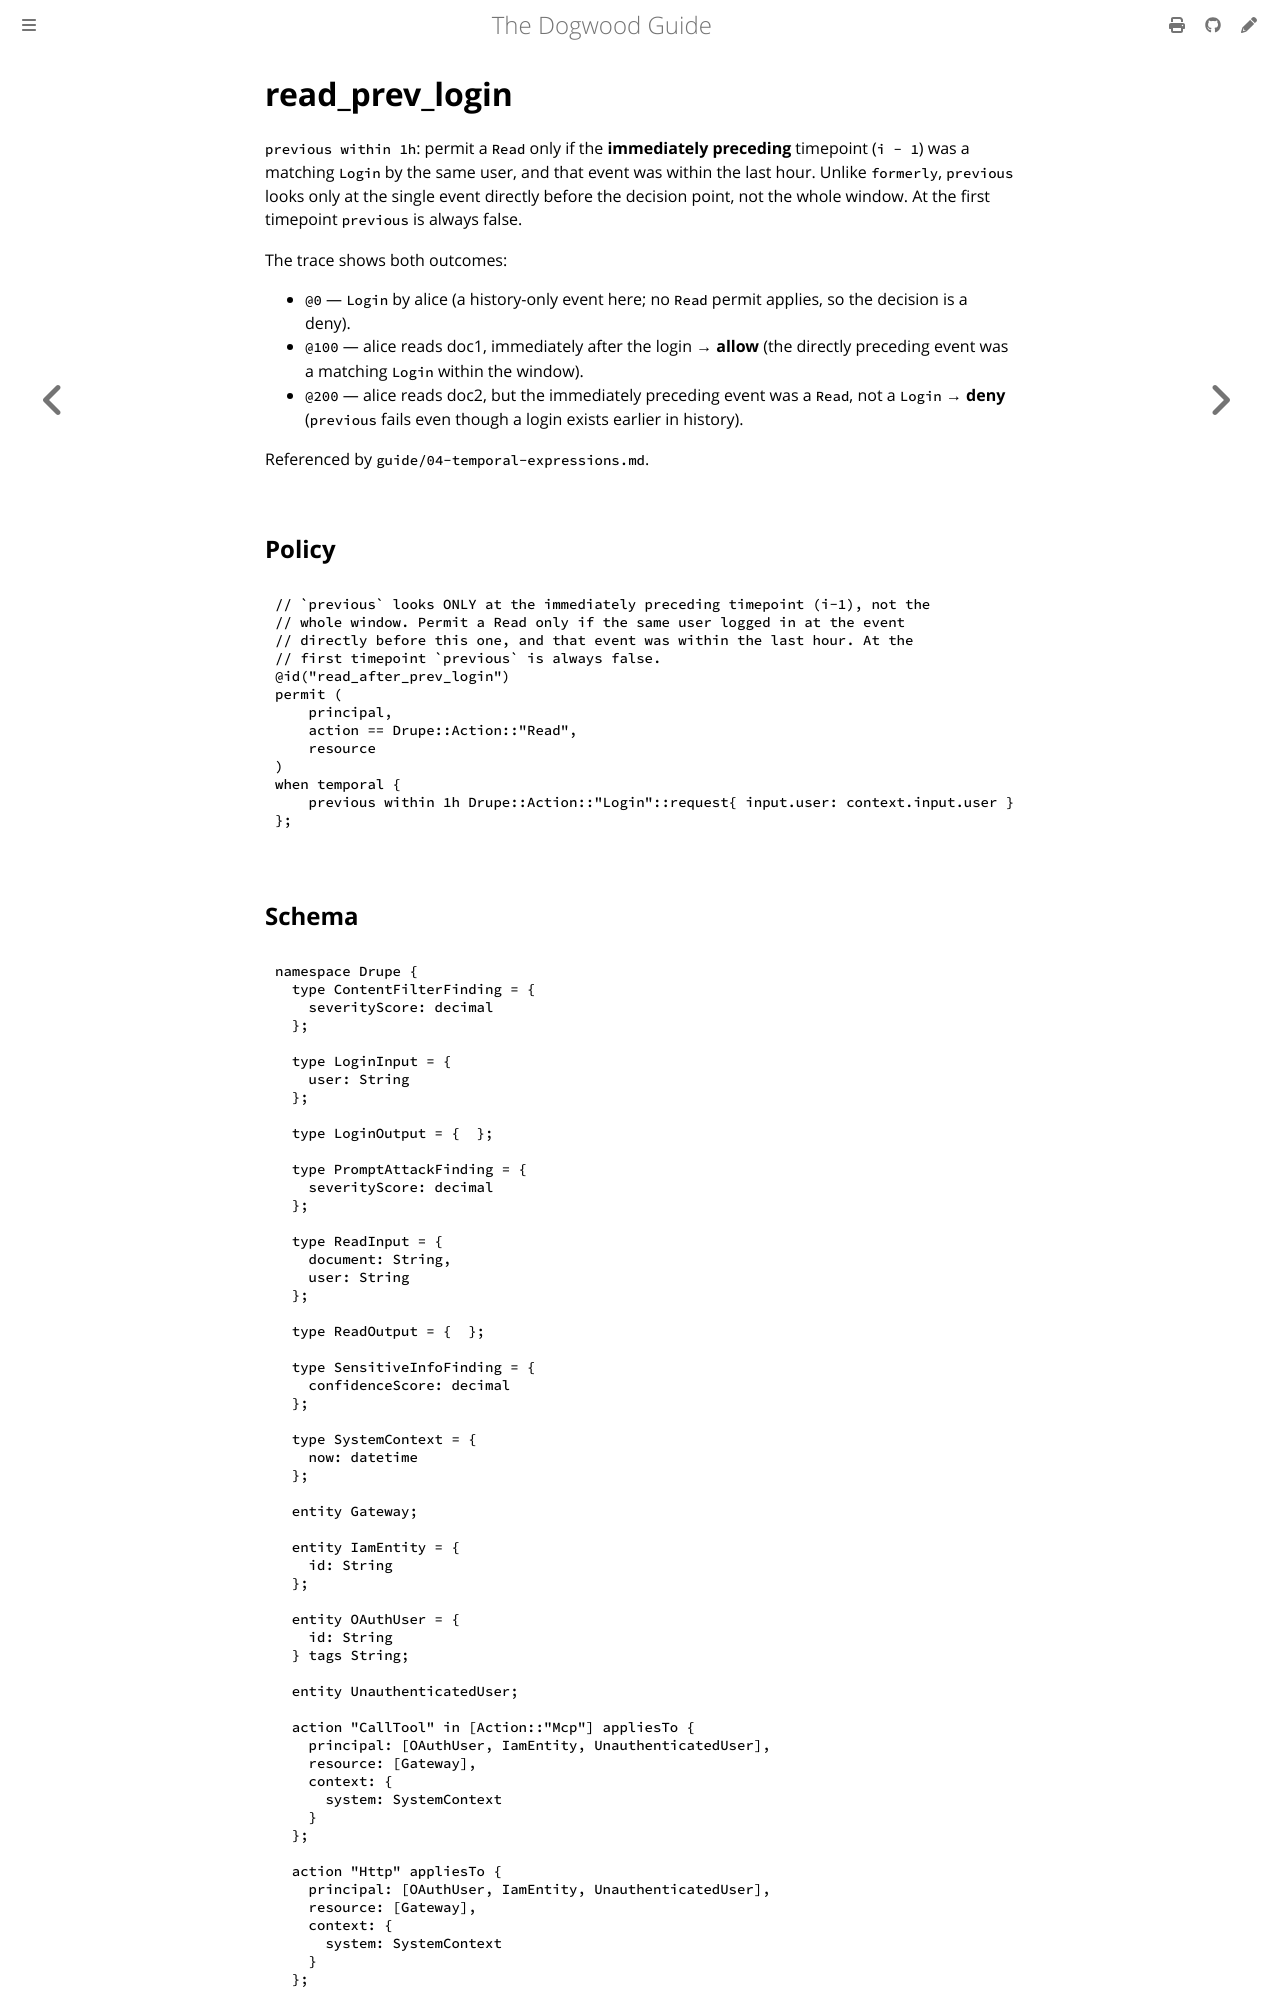

repository: edwardbenitez/dogwood-demo · page: examples/read_prev_login.html · generator: mdbook

# read_prev_login

`previous within 1h`: permit a `Read` only if the **immediately preceding**
timepoint (`i - 1`) was a matching `Login` by the same user, and that event was
within the last hour. Unlike `formerly`, `previous` looks only at the single
event directly before the decision point, not the whole window. At the first
timepoint `previous` is always false.

The trace shows both outcomes:
